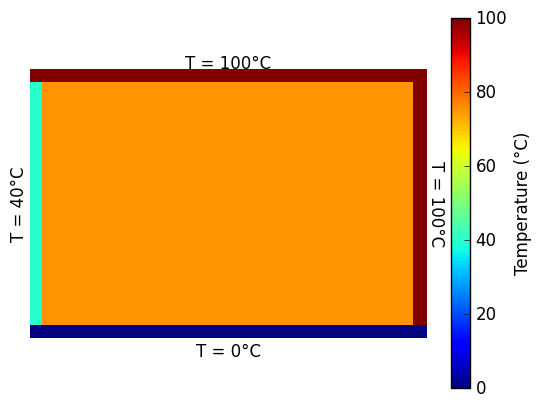

Write the Python code that produced this figure.
import numpy as np
import matplotlib.pyplot as plt 

plt.axes().set_aspect('equal')
plt.style.use('classic')

# Grid squares values:
height = 21
width = 31

# Initialize matrix of zeros for that size
data = np.zeros((height, width)) + 75

# Make set temperatures on fixed positions
T_alpha   = 0    # (bottom boundary temperature)
T_bravo   = 40   # (left boundary temperature)
T_charlie = 100  # (top boundary temperature)
T_delta   = 100  # (right boundary temperature)

# Note: index 0,0 is bottom left

for i in range(width):
    data[0, i] = T_alpha
    data[(height - 1), i] = T_charlie
for j in range(1, (height - 1)):
    data[j, 0] = T_bravo
    data[j, (width - 1)] = T_delta

#print(data)

heatmap = plt.pcolor(data)

plt.text(0.5, -0.05, "T = " + str(T_alpha) + "\N{DEGREE SIGN}C",
         horizontalalignment='center',
         verticalalignment='center',
         rotation=0,
         clip_on=False,
         transform=plt.gca().transAxes)
plt.text(-0.05, 0.5, "T = " + str(T_bravo) + "\N{DEGREE SIGN}C",
         horizontalalignment='left',
         verticalalignment='center',
         rotation=90,
         clip_on=False,
         transform=plt.gca().transAxes)
plt.text(0.5, 1.02, "T = " + str(T_charlie) + "\N{DEGREE SIGN}C",
         horizontalalignment='center',
         verticalalignment='center',
         rotation=0,
         clip_on=False,
         transform=plt.gca().transAxes)
plt.text(1, 0.5, "T = " + str(T_delta) + "\N{DEGREE SIGN}C",
         horizontalalignment='left',
         verticalalignment='center',
         rotation=270,
         clip_on=False,
         transform=plt.gca().transAxes)

# plt.text(1.02, 0.5, r"\bf{level set} $\phi$", {'color': 'C2', 'fontsize': 20},
#          horizontalalignment='left',
#          verticalalignment='center',
#          rotation=90,
#          clip_on=False,
#          transform=plt.gca().transAxes)

plt.axis("off")
# ax = plt.axes()
# ax.xaxis.set_ticks_position('none')
# ax.yaxis.set_ticks_position('none')
# ax.yaxis.set_major_locator(plt.NullLocator())
# ax.xaxis.set_major_formatter(plt.NullFormatter())
# ax.set_xlabel("T = " + str(T_alpha) + "\N{DEGREE SIGN}C")
# ax.set_ylabel("T = " + str(T_bravo) + "\N{DEGREE SIGN}C")

# ax2 = ax.twinx()
# ax2.yaxis.set_label_position('right')
# ax2.yaxis.set_ticks_position('none')
# ax2.yaxis.set_major_locator(plt.NullLocator())
# ax2.set_ylabel("T = " + str(T_delta) + "\N{DEGREE SIGN}C")

# ax3 = ax.twiny()
# ax3.xaxis.set_label_position('top')
# ax3.xaxis.set_ticks_position('none')
# ax3.xaxis.set_major_formatter(plt.NullFormatter())
# ax3.set_xlabel("T = " + str(T_charlie) + "\N{DEGREE SIGN}C")

plt.xlim(0, width)
plt.ylim(0, height)

cbar = plt.colorbar(heatmap)
cbar.set_label("Temperature (\N{DEGREE SIGN}C)")
plt.clim(0, 100)

plt.show()
